Labelled photos from "экзамен", an image-classification folder in Suharick/Neural_networks_and_methods_of_data_analysis. The possible labels are: apples, envelopes, houses, ice cream, ice creams, ladders, t-shirts.

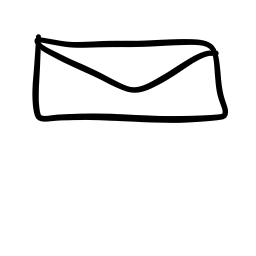
Label: envelopes

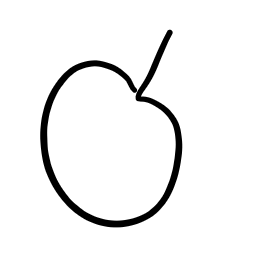
Label: apples

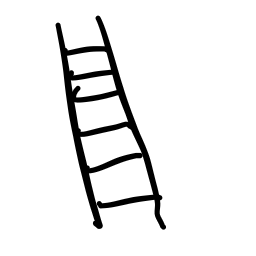
Label: ladders

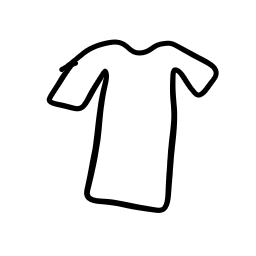
Label: t-shirts

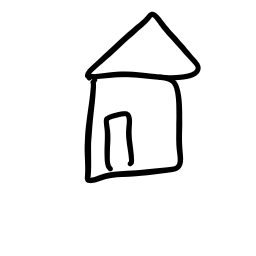
Label: houses

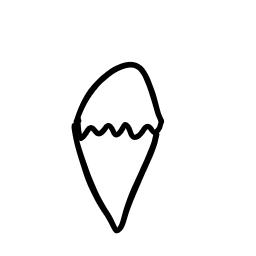
Label: ice cream
